Photos from the image-classification dataset "data" in the GitHub repository guidouche/DataMiningProject. Its 5 classes are: etoile, lune, nuage, para, soleil.

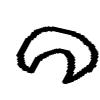
Label: lune

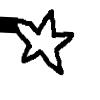
Label: etoile

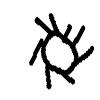
Label: soleil

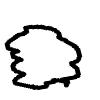
Label: nuage

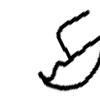
Label: para

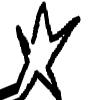
Label: etoile
